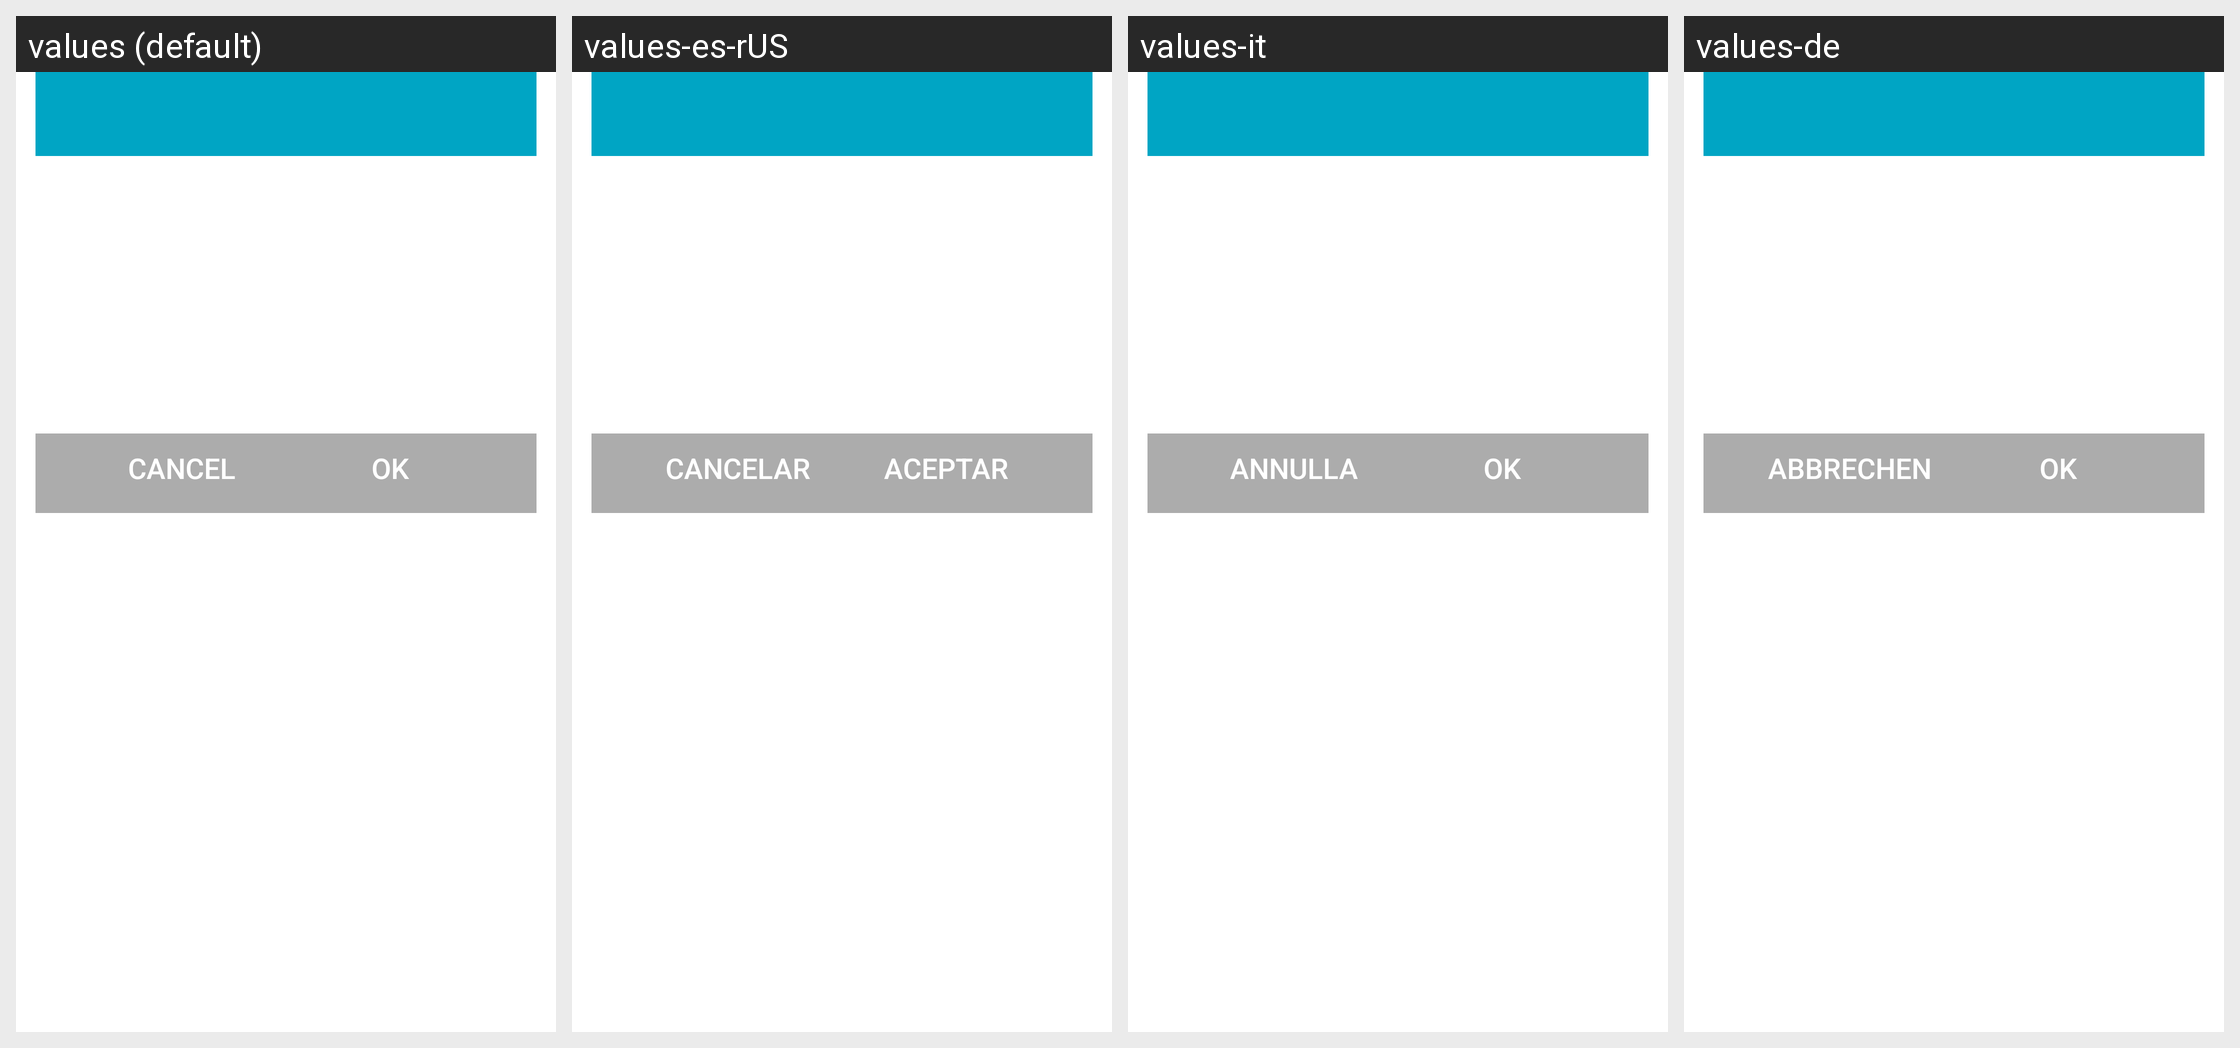

Strings drawn on this Android screen and how each of the app's shown locales translates them:
Android screen res/layout/global_actions_sview_dialog.xml rendered under 4 locales, left to right: values (default), values-es-rUS, values-it, values-de. Device: Nexus 5 (rendered at 1080×1920; each locale shown at half size, 540×960, under a caption strip naming it); theme Theme.MaterialComponents.DayNight.NoActionBar.
Other locales in the repository, not shown: values-ar, values-ar-rAE, values-as-rIN, values-az, values-az-rAZ, values-bn-rIN, values-ca, values-cs, values-da, values-en-rGB, values-en-rPH, values-en-rUS, values-es-rES, values-et, values-et-rEE, values-eu, values-eu-rES, values-fi, values-fr, values-fr-rCA, values-ga, values-gl, values-gl-rES, values-gu, values-gu-rIN, values-hr, values-hu, values-hy, values-hy-rAM, values-in, values-is, values-is-rIS, values-iw, values-ja, values-ka-rGE, values-kk, values-km-rKH, values-ko, values-ky, values-ky-rKG, values-lo, values-lo-rLA, values-lt, values-lv, values-mk, values-mk-rMK, values-mn, values-mn-rMN, values-mr-rIN, values-ms, values-ms-rMY, values-nb, values-ne-rIN, values-nl, values-or-rIN, values-pa, values-pa-rIN, values-pl, values-pl-rSP, values-pt-rBR, values-pt-rPT, values-ro, values-si, values-si-rIN, values-sk, values-sl, values-sq, values-sr, values-sv, values-tg, values-tk, values-tl, values-tr, values-ur, values-ur-rPK, values-uz, values-uz-rUZ, values-vi, values-zh-rCN, values-zh-rHK, values-zh-rTW.
Strings drawn on this screen, with the default value and each locale's value (text and hints the layout hard-codes, and strings that could not be matched under every locale, appear in the picture but are not listed):

cancel
  values: Cancel
  values-es-rUS: Cancelar
  values-it: Annulla
  values-de: Abbrechen

ok
  values: OK
  values-es-rUS: Aceptar
  values-it: OK
  values-de: OK
